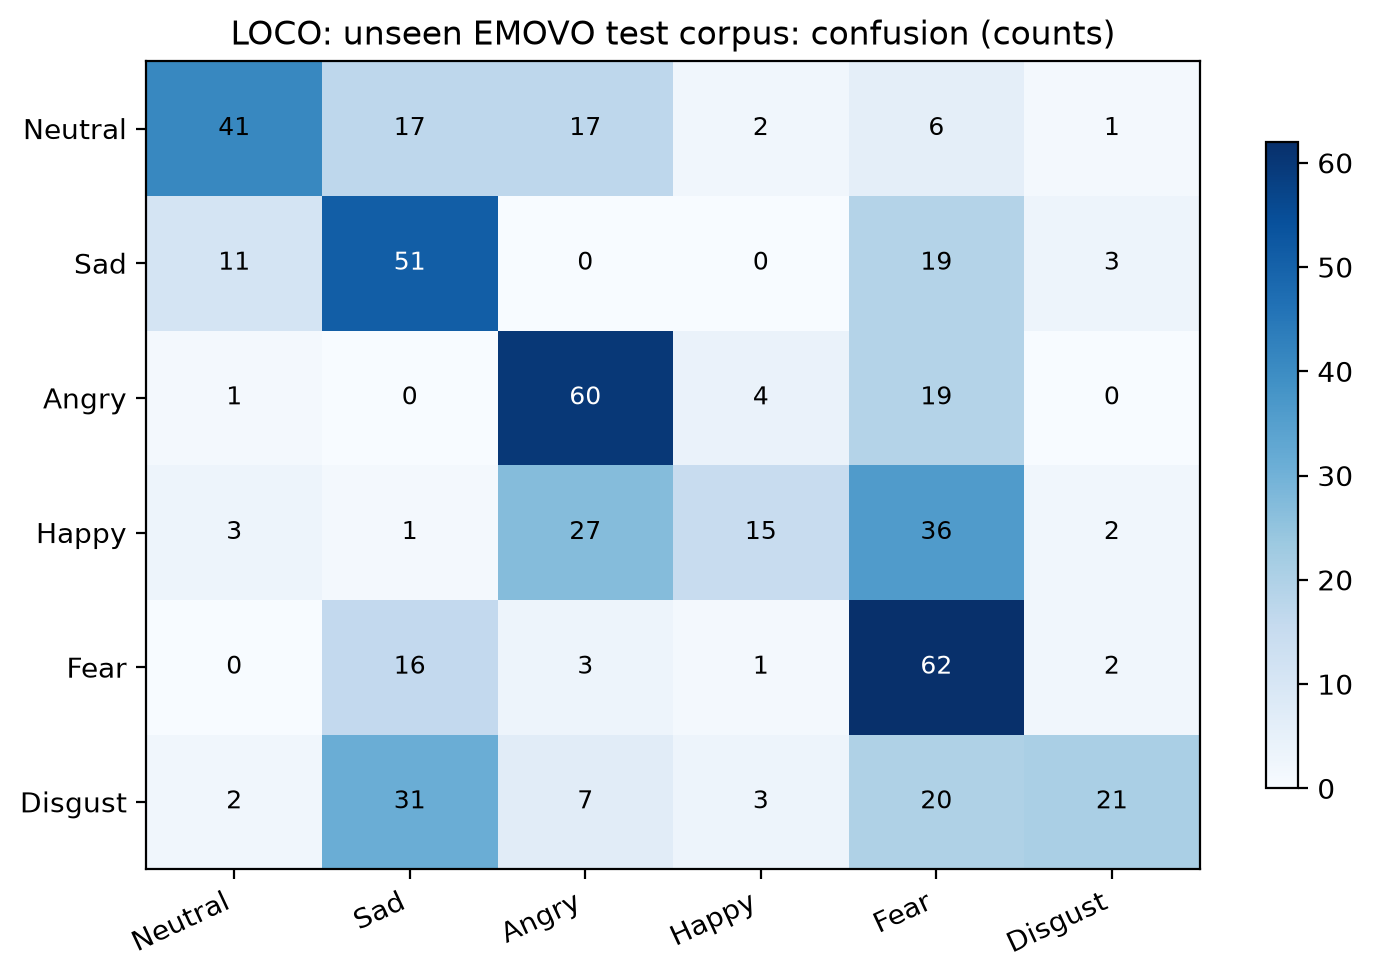

The data file committed next to this chart (first rows):
, Neutral, Sad, Angry, Happy, Fear, Disgust
Neutral, 41, 17, 17, 2, 6, 1
Sad, 11, 51, 0, 0, 19, 3
Angry, 1, 0, 60, 4, 19, 0
Happy, 3, 1, 27, 15, 36, 2
Fear, 0, 16, 3, 1, 62, 2
Disgust, 2, 31, 7, 3, 20, 21
